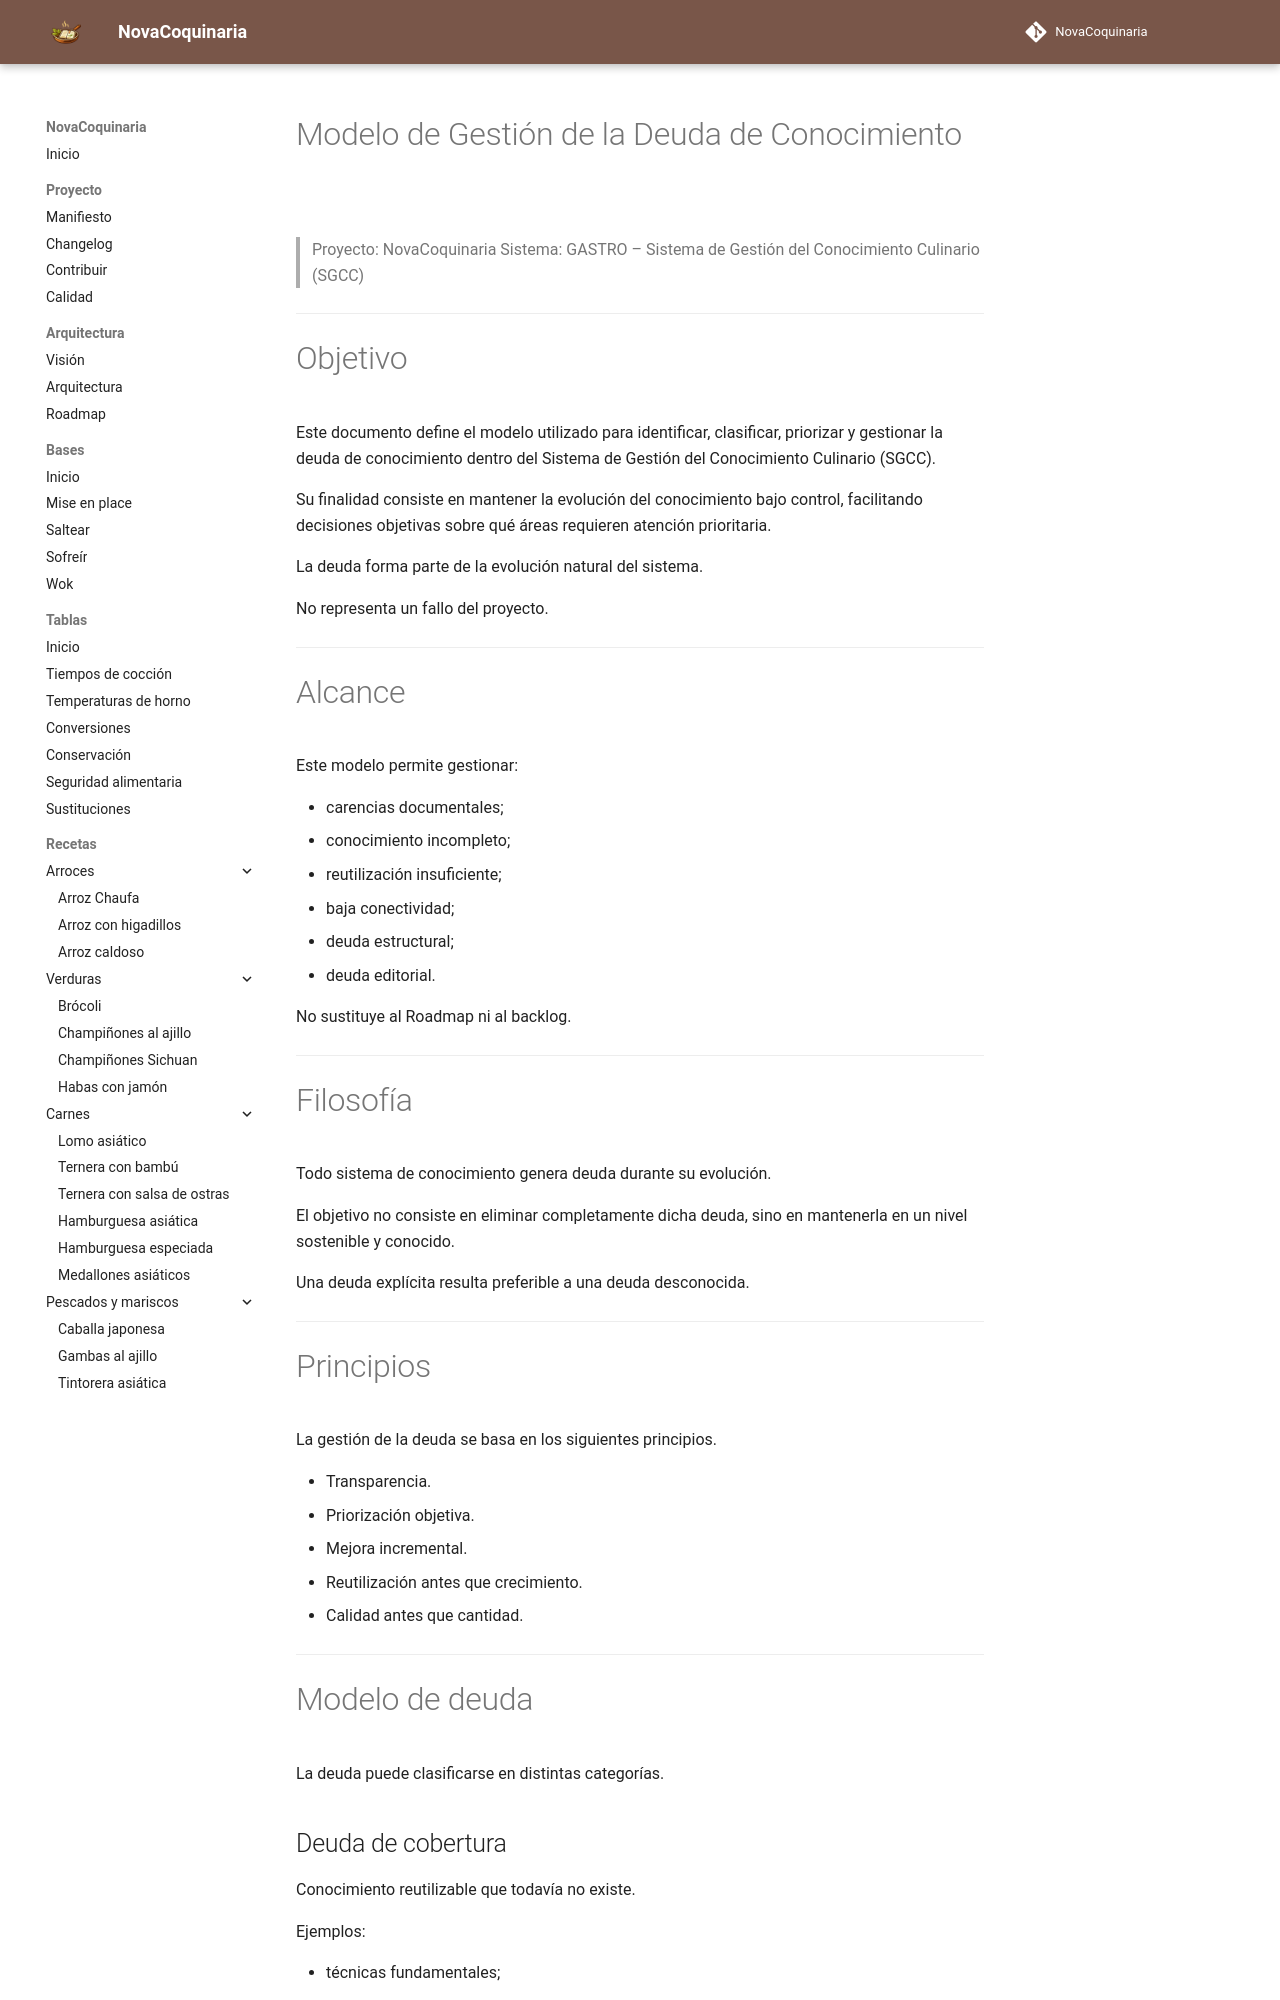

repository: fran-eliot/NovaCoquinaria · page: docs/governance/KNOWLEDGE_DEBT.html · generator: mkdocs

---
id: MGT-0012
tipo: gestion
titulo: Modelo de Gestión de la Deuda de Conocimiento
version: 2.0
estado: estable
ultima_revision: 2026-07-20
---

# Modelo de Gestión de la Deuda de Conocimiento

> Proyecto: NovaCoquinaria
> Sistema: GASTRO – Sistema de Gestión del Conocimiento Culinario (SGCC)

---

# Objetivo

Este documento define el modelo utilizado para identificar, clasificar, priorizar y gestionar la deuda de conocimiento dentro del Sistema de Gestión del Conocimiento Culinario (SGCC).

Su finalidad consiste en mantener la evolución del conocimiento bajo control, facilitando decisiones objetivas sobre qué áreas requieren atención prioritaria.

La deuda forma parte de la evolución natural del sistema.

No representa un fallo del proyecto.

---

# Alcance

Este modelo permite gestionar:

- carencias documentales;
- conocimiento incompleto;
- reutilización insuficiente;
- baja conectividad;
- deuda estructural;
- deuda editorial.

No sustituye al Roadmap ni al backlog.

---

# Filosofía

Todo sistema de conocimiento genera deuda durante su evolución.

El objetivo no consiste en eliminar completamente dicha deuda, sino en mantenerla en un nivel sostenible y conocido.

Una deuda explícita resulta preferible a una deuda desconocida.

---
